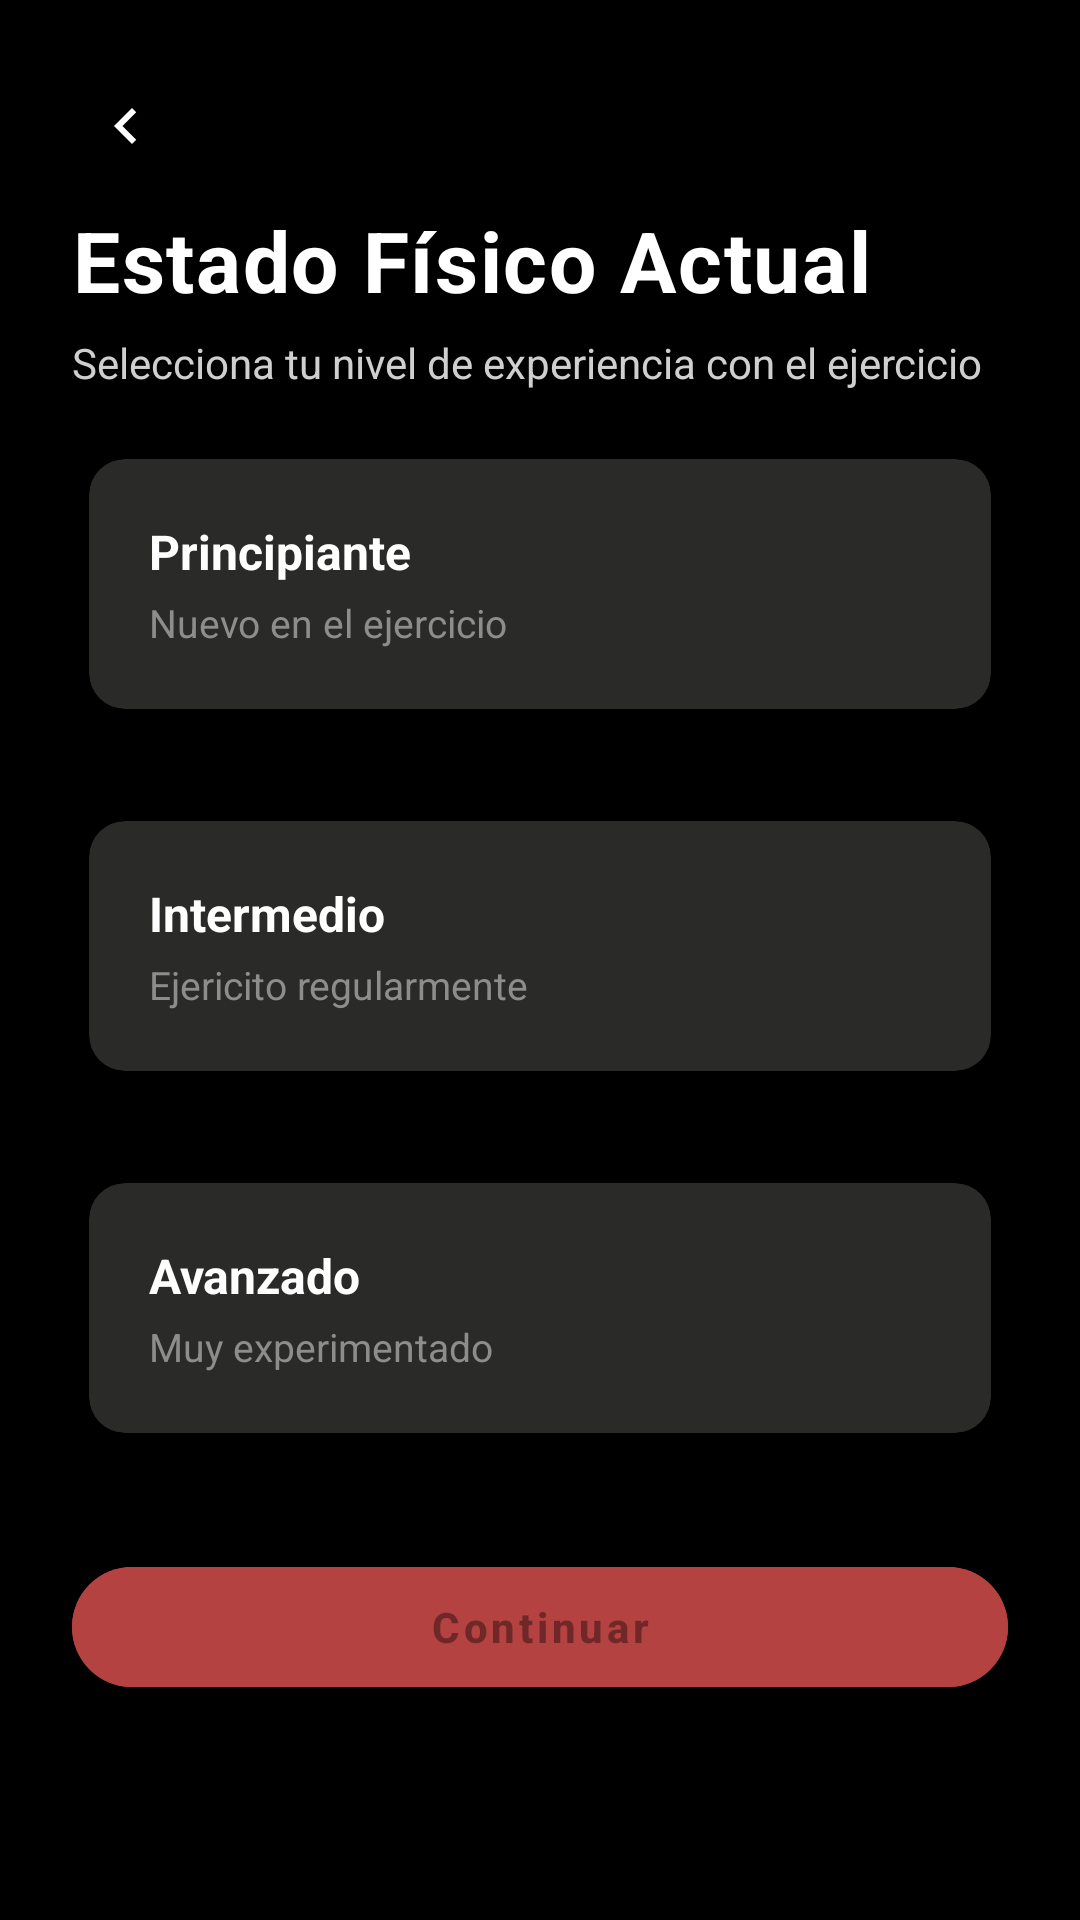

This screen was rendered from an Android layout file. Write that file and the resources it references.
<!-- AndroidManifest.xml: activity theme Theme.SymetryCreed.NoActionBar -->
<!-- res/layout/activity_fitness_level.xml -->
<?xml version="1.0" encoding="utf-8"?>
<ScrollView xmlns:android="http://schemas.android.com/apk/res/android"
    xmlns:app="http://schemas.android.com/apk/res-auto"
    android:layout_width="match_parent"
    android:layout_height="match_parent"
    android:fillViewport="true"
    android:background="@color/black">

    <LinearLayout
        android:layout_width="match_parent"
        android:layout_height="wrap_content"
        android:orientation="vertical"
        android:padding="24dp">

        <ImageButton
            android:id="@+id/btnBack"
            android:layout_width="36dp"
            android:layout_height="36dp"
            android:background="@android:color/transparent"
            android:src="@drawable/ic_back_chevron"
            android:tint="@android:color/white" />

        <TextView
            android:layout_width="wrap_content"
            android:layout_height="wrap_content"
            android:text="Estado Físico Actual"
            android:textColor="@android:color/white"
            android:textStyle="bold"
            android:textSize="28sp"
            android:letterSpacing="0.02"
            android:layout_marginTop="8dp"
            android:layout_marginBottom="6dp" />

        <TextView
            android:layout_width="match_parent"
            android:layout_height="wrap_content"
            android:text="Selecciona tu nivel de experiencia con el ejercicio"
            android:textColor="#CFCFCF"
            android:textSize="14sp"
            android:layout_marginBottom="16dp" />

        
        <com.google.android.material.card.MaterialCardView
            android:id="@+id/cardBeginner"
            style="@style/FitnessOptionCard">

            <LinearLayout
                android:layout_width="match_parent"
                android:layout_height="wrap_content"
                android:orientation="vertical">

                <TextView
                    android:layout_width="wrap_content"
                    android:layout_height="wrap_content"
                    style="@style/FitnessOptionTitle"
                    android:text="Principiante" />

                <TextView
                    android:layout_width="wrap_content"
                    android:layout_height="wrap_content"
                    style="@style/FitnessOptionSubtitle"
                    android:text="Nuevo en el ejercicio" />
            </LinearLayout>
        </com.google.android.material.card.MaterialCardView>

        
        <com.google.android.material.card.MaterialCardView
            android:id="@+id/cardIntermediate"
            style="@style/FitnessOptionCard"
            android:layout_marginTop="12dp">

            <LinearLayout
                android:layout_width="match_parent"
                android:layout_height="wrap_content"
                android:orientation="vertical">

                <TextView
                    android:layout_width="wrap_content"
                    android:layout_height="wrap_content"
                    style="@style/FitnessOptionTitle"
                    android:text="Intermedio" />

                <TextView
                    android:layout_width="wrap_content"
                    android:layout_height="wrap_content"
                    style="@style/FitnessOptionSubtitle"
                    android:text="Ejericito regularmente" />
            </LinearLayout>
        </com.google.android.material.card.MaterialCardView>

        
        <com.google.android.material.card.MaterialCardView
            android:id="@+id/cardAdvanced"
            style="@style/FitnessOptionCard"
            android:layout_marginTop="12dp">

            <LinearLayout
                android:layout_width="match_parent"
                android:layout_height="wrap_content"
                android:orientation="vertical">

                <TextView
                    android:layout_width="wrap_content"
                    android:layout_height="wrap_content"
                    style="@style/FitnessOptionTitle"
                    android:text="Avanzado" />

                <TextView
                    android:layout_width="wrap_content"
                    android:layout_height="wrap_content"
                    style="@style/FitnessOptionSubtitle"
                    android:text="Muy experimentado" />
            </LinearLayout>
        </com.google.android.material.card.MaterialCardView>

        <com.google.android.material.button.MaterialButton
            android:id="@+id/btnContinue"
            style="@style/RoundedButton"
            android:layout_width="match_parent"
            android:layout_height="52dp"
            android:layout_marginTop="20dp"
            android:text="Continuar"
            android:enabled="false"
            android:backgroundTint="@color/red_accent" />
    </LinearLayout>
</ScrollView>
<!-- resources referenced by this layout -->
<resources>
  <color name="black">#000000</color>
  <color name="red_accent">#B44240</color>
  <!-- drawable ic_back_chevron (drawable) -->
  <vector xmlns:android="http://schemas.android.com/apk/res/android"
      android:width="24dp" android:height="24dp" android:viewportWidth="24"
      android:viewportHeight="24">
      <path
          android:fillColor="#FFFFFFFF"
          android:pathData="M15.41,7.41L14,6l-6,6 6,6 1.41,-1.41L10.83,12z"/>
  </vector>
  <style name="FitnessOptionCard" parent="Widget.MaterialComponents.CardView">
          <item name="android:layout_width">match_parent</item>
          <item name="android:layout_height">wrap_content</item>
          <item name="cardBackgroundColor">@color/gray_box</item>
          <item name="cardCornerRadius">12dp</item>
          <item name="strokeColor">@color/red_accent</item>
          <item name="strokeWidth">0dp</item>
          <item name="cardUseCompatPadding">true</item>
          <item name="contentPadding">20dp</item>
          <item name="android:layout_marginBottom">12dp</item>
          <item name="android:clickable">true</item>
          <item name="android:focusable">true</item>
          <item name="rippleColor">@android:color/transparent</item>
      </style>
  <style name="FitnessOptionSubtitle">
          <item name="android:textColor">#999999</item>
          <item name="android:textSize">13sp</item>
          <item name="android:layout_marginTop">4dp</item>
          <item name="android:alpha">0.9</item>
      </style>
  <style name="FitnessOptionTitle">
          <item name="android:textColor">@android:color/white</item>
          <item name="android:textStyle">bold</item>
          <item name="android:textSize">16sp</item>
          <item name="android:letterSpacing">0.00</item>
      </style>
  <style name="RoundedButton" parent="Widget.MaterialComponents.Button">
          <item name="cornerRadius">28dp</item>
          <item name="android:textStyle">bold</item>
          <item name="android:textAllCaps">false</item>
      </style>
  <style name="Theme.SymetryCreed.NoActionBar" parent="Theme.MaterialComponents.DayNight.NoActionBar">
          <item name="colorPrimary">@color/black</item>
          <item name="colorSecondary">@color/red_accent</item>
          <item name="android:statusBarColor">@android:color/black</item>
          <item name="android:windowBackground">@color/background_dark</item>
      </style>
  <color name="gray_box">#2A2A28</color>
  <color name="background_dark">#121212</color>
</resources>
